2-way image classification set "night-haze" from GitHub (woodenchair/cv_hw); label vocabulary: clear, hazy.

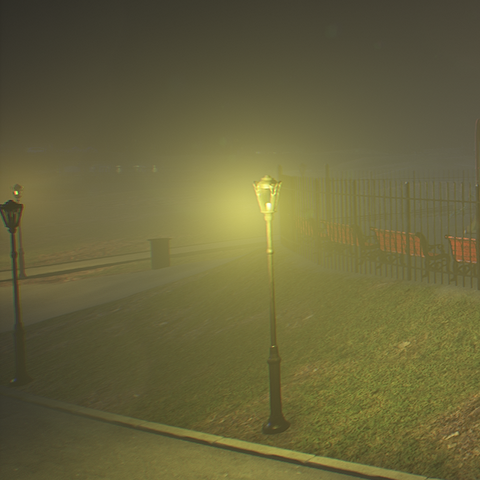
Label: hazy

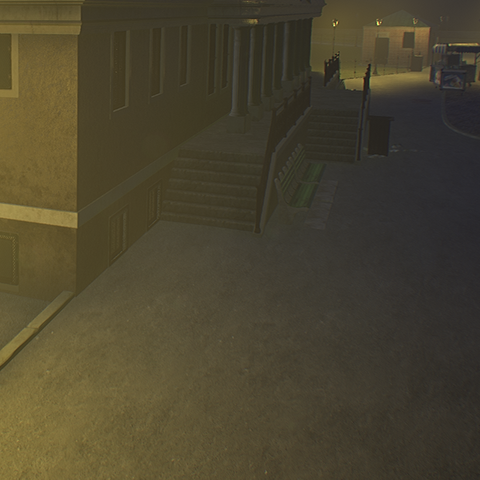
Label: hazy

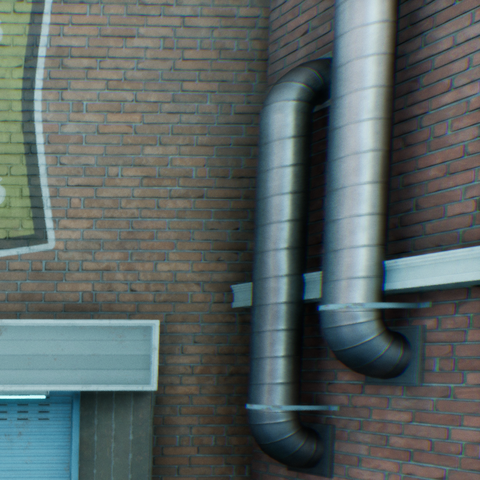
Label: clear

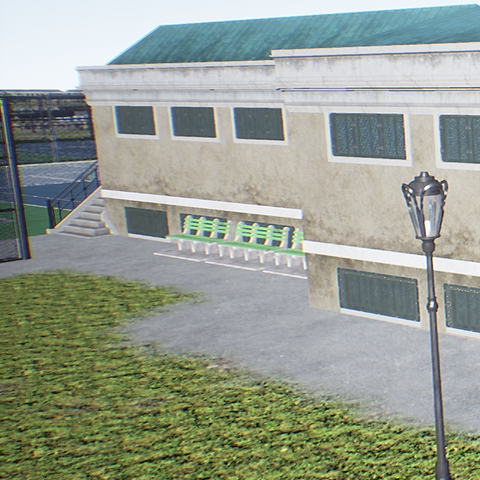
Label: clear

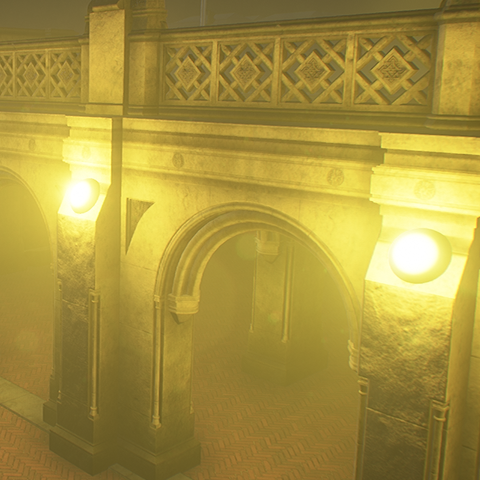
Label: hazy

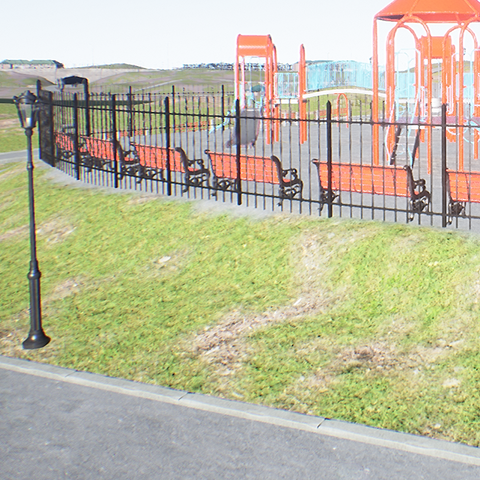
Label: clear
